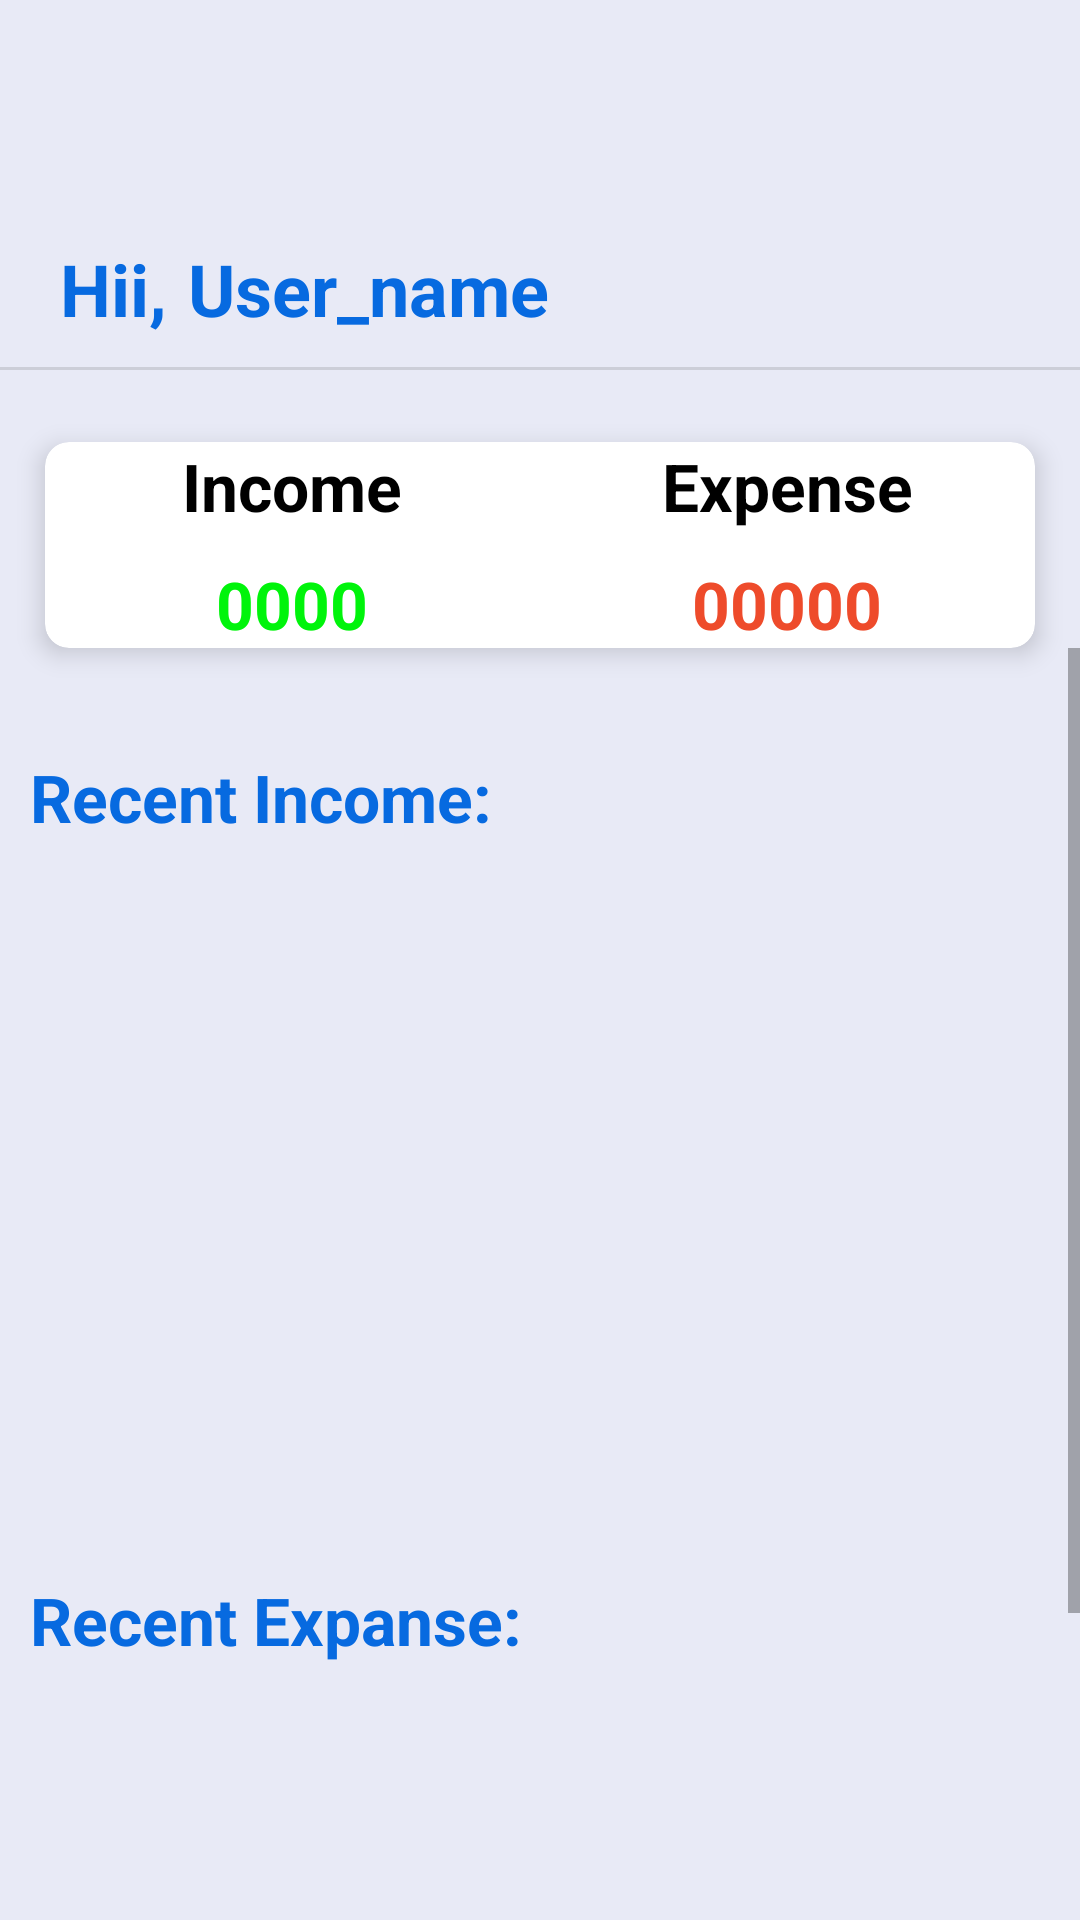

Produce the Android XML layout that renders to this screen, including the resource entries it uses.
<!-- AndroidManifest.xml: application theme Theme.SmartMoney -->
<!-- res/layout/fragment_dashboard_fragment.xml -->
<?xml version="1.0" encoding="utf-8"?>
<LinearLayout xmlns:android="http://schemas.android.com/apk/res/android"
    xmlns:tools="http://schemas.android.com/tools"
    android:layout_width="match_parent"
    android:layout_height="match_parent"
    xmlns:app="http://schemas.android.com/apk/res-auto"
    android:orientation="vertical"
    android:background="@color/background"
    tools:context=".Dashboard_fragment">


   <LinearLayout
       android:layout_width="match_parent"
       android:layout_height="wrap_content"
       android:layout_marginTop="70dp"
       android:orientation="horizontal">
    <TextView
        android:layout_width="wrap_content"
        android:layout_height="wrap_content"
        android:text="Hii, "
        android:textStyle="bold"
        android:textSize="24sp"
        android:textColor="@color/blue"
        android:layout_marginTop="10dp"
        android:layout_marginLeft="20dp"
        />

    <TextView
        android:layout_width="wrap_content"
        android:layout_height="wrap_content"
        android:text="User_name"
        android:id="@+id/username_txt"
        android:textStyle="bold"
        android:textSize="24sp"
        android:textColor="@color/blue"
        android:layout_marginTop="10dp"
        android:layout_marginLeft="1dp"
        />
   </LinearLayout>

    <com.google.android.material.divider.MaterialDivider
        android:layout_width="match_parent"
        android:layout_height="wrap_content"
        android:layout_marginTop="10dp"/>

    <androidx.cardview.widget.CardView
        android:layout_width="match_parent"
        android:layout_height="wrap_content"
        app:cardElevation="5dp"
        android:layout_marginTop="24dp"
        android:elevation="10dp"
        android:layout_marginLeft="15dp"
        android:layout_marginRight="15dp"
        app:cardCornerRadius="8dp"
        >

        <LinearLayout
            android:layout_width="match_parent"
            android:layout_height="wrap_content"
            android:orientation="vertical">
            <LinearLayout
                android:layout_width="match_parent"
                android:layout_height="wrap_content"
                android:orientation="horizontal">

                <RelativeLayout
                    android:layout_width="0dp"
                    android:layout_height="wrap_content"
                    android:layout_weight="1"
                    android:gravity="center">
                    <TextView
                        android:layout_width="wrap_content"
                        android:layout_height="wrap_content"
                        android:textAppearance="?android:textAppearanceLarge"
                        android:textColor="@color/black"
                        android:text="Income"
                        android:textStyle="bold"/>
                </RelativeLayout>

                <RelativeLayout
                    android:layout_width="0dp"
                    android:layout_height="wrap_content"
                    android:layout_weight="1"
                    android:gravity="center">
                    <TextView
                        android:layout_width="wrap_content"
                        android:layout_height="wrap_content"
                        android:textAppearance="?android:textAppearanceLarge"
                        android:textColor="@color/black"
                        android:text="Expense"
                        android:textStyle="bold"/>
                </RelativeLayout>
            </LinearLayout>

            <LinearLayout
                android:layout_width="match_parent"
                android:layout_height="wrap_content"
                android:layout_marginTop="10dp"
                android:orientation="horizontal">

                <RelativeLayout
                    android:layout_width="0dp"
                    android:layout_height="match_parent"
                    android:layout_weight="1"
                    android:gravity="center">

                    <TextView
                        android:id="@+id/dashboard_income_sum_txt"
                        android:layout_width="wrap_content"
                        android:layout_height="wrap_content"
                        android:text="0000"
                        android:textAppearance="?android:textAppearanceLarge"
                        android:textColor="@color/green"
                        android:textStyle="bold" />
                </RelativeLayout>

                <RelativeLayout
                    android:layout_width="0dp"
                    android:layout_height="wrap_content"
                    android:layout_weight="1"
                    android:gravity="center">
                    <TextView
                        android:layout_width="wrap_content"
                        android:layout_height="wrap_content"
                        android:textAppearance="?android:textAppearanceLarge"
                        android:textColor="@color/red"
                        android:id="@+id/dashboard_expense_sum_txt"
                        android:text="00000"
                        android:textStyle="bold"/>
                </RelativeLayout>
            </LinearLayout>


        </LinearLayout>
    </androidx.cardview.widget.CardView>

    <ScrollView
        android:layout_width="match_parent"
        android:layout_height="wrap_content"
        android:fillViewport="true">

        <LinearLayout
            android:layout_width="match_parent"
            android:layout_height="wrap_content"
            android:layout_marginTop="10dp"
            android:orientation="vertical">

            <TextView
                android:layout_width="match_parent"
                android:layout_height="wrap_content"
                android:text="Recent Income:"
                android:textStyle="bold"
                android:textColor="@color/blue"
                android:layout_marginTop="15dp"
                android:textAppearance="?android:textAppearanceLarge"
                android:padding="10dp"
                />
            <androidx.recyclerview.widget.RecyclerView
                android:layout_width="match_parent"
                android:layout_height="200dp"
                android:id="@+id/dashboard_recycleview_income"
                android:layout_marginTop="10dp"
                android:layout_marginLeft="15dp"
                />

            <TextView
                android:layout_width="match_parent"
                android:layout_height="wrap_content"
                android:text="Recent Expanse:"
                android:layout_marginTop="15dp"
                android:textColor="@color/blue"
                android:textStyle="bold"
                android:textAppearance="?android:textAppearanceLarge"
                android:padding="10dp"
                />

            <androidx.recyclerview.widget.RecyclerView
                android:layout_width="match_parent"
                android:layout_height="200dp"
                android:layout_marginTop="10dp"
                android:id="@+id/dashboard_recycleview_expanse"
                android:layout_marginLeft="15dp"
                />

        </LinearLayout>

    </ScrollView>
</LinearLayout>
<!-- resources referenced by this layout -->
<resources>
  <color name="background">#E8EAF6</color>
  <color name="black">#FF000000</color>
  <color name="blue">#076AE0</color>
  <color name="green">#00F40B</color>
  <color name="red">#EE4B2B</color>
  <style name="Theme.SmartMoney" parent="Theme.MaterialComponents.DayNight.DarkActionBar">
          
          <item name="colorPrimary">@color/blue_500</item>
          <item name="colorPrimaryVariant">@color/blue_700</item>
          <item name="colorOnPrimary">@color/white</item>
          
          <item name="colorSecondary">@color/teal_200</item>
          <item name="colorSecondaryVariant">@color/teal_700</item>
          <item name="colorOnSecondary">@color/black</item>
          
          <item name="android:statusBarColor" tools:targetApi="l">?attr/colorPrimaryVariant</item>
          
  
          <item name="windowActionBar">false</item>
          <item name="windowNoTitle">true</item>
  
          <item name="drawerArrowStyle">@style/DrawerIconstyle</item>
      </style>
  <color name="blue_500">#7AD7F0</color>
  <color name="blue_700">#92DFF3</color>
  <color name="white">#FFFFFFFF</color>
  <color name="teal_200">#FF03DAC5</color>
  <color name="teal_700">#FF018786</color>
  <style name="DrawerIconstyle" parent="Widget.AppCompat.DrawerArrowToggle">
          <item name="color">@android:color/white</item>
      </style>
</resources>
